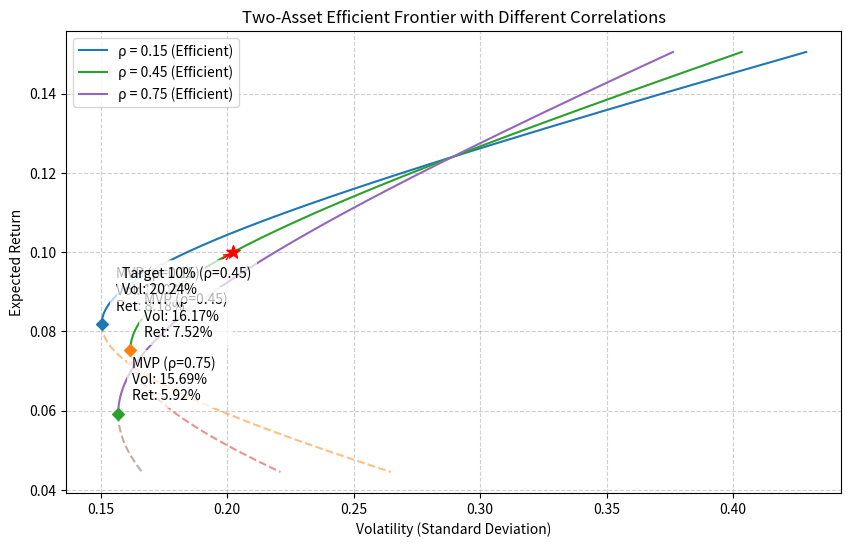

The matplotlib source for this figure:
import numpy as np
import matplotlib.pyplot as plt

# 基础参数
r1, r2 = 0.071, 0.124
v1, v2 = 0.163, 0.289
rhos = [0.15, 0.45, 0.75]

def portfolio_stats(w1, r1, r2, v1, v2, rho):
    w2 = 1 - w1
    ret = w1 * r1 + w2 * r2
    vol = np.sqrt(w1**2 * v1**2 + w2**2 * v2**2 + 2 * w1 * w2 * rho * v1 * v2)
    return ret, vol

def mvp_weight(v1, v2, rho):
    num = v2**2 - rho * v1 * v2
    den = v1**2 + v2**2 - 2 * rho * v1 * v2
    return num / den

# 目标收益 10% 对应的权重
target_ret = 0.10
w1_target = (target_ret - r2) / (r1 - r2)

mvp_vol_at_rho45 = None
frontier_vol_at_target = None

plt.figure(figsize=(10, 6))

for rho in rhos:
    # 权重范围扫描
    w1s = np.linspace(-0.5, 1.5, 500)
    rets, vols = portfolio_stats(w1s, r1, r2, v1, v2, rho)
    
    # 计算 MVP
    w1_mvp = mvp_weight(v1, v2, rho)
    ret_mvp, vol_mvp = portfolio_stats(w1_mvp, r1, r2, v1, v2, rho)
    
    # 绘制前沿：有效前沿实线，非有效部分虚线
    efficient_mask = rets >= ret_mvp
    inefficient_mask = rets < ret_mvp
    
    plt.plot(np.array(vols)[efficient_mask], np.array(rets)[efficient_mask], linestyle='-', label=f'ρ = {rho:.2f} (Efficient)')
    plt.plot(np.array(vols)[inefficient_mask], np.array(rets)[inefficient_mask], linestyle='--', alpha=0.5)
    
    # 标注 MVP
    plt.scatter(vol_mvp, ret_mvp, marker='D', zorder=5)
    plt.annotate(f'MVP (ρ={rho:.2f})\nVol: {vol_mvp:.2%}\nRet: {ret_mvp:.2%}', 
                 xy=(vol_mvp, ret_mvp), xytext=(10, 10), textcoords='offset points',
                 bbox=dict(facecolor='white', alpha=0.7, edgecolor='none'))
    
    # 提取 rho = 0.45 的特定数值
    if abs(rho - 0.45) < 1e-6:
        mvp_vol_at_rho45 = vol_mvp
        ret_target, vol_target = portfolio_stats(w1_target, r1, r2, v1, v2, rho)
        frontier_vol_at_target = vol_target
        
        # 标注目标收益10%的点
        plt.scatter(vol_target, ret_target, marker='*', color='red', zorder=5, s=100)
        plt.annotate(f'Target 10% (ρ=0.45)\nVol: {vol_target:.2%}', 
                     xy=(vol_target, ret_target), xytext=(-80, -30), textcoords='offset points',
                     arrowprops=dict(arrowstyle='->', color='red'),
                     bbox=dict(facecolor='white', alpha=0.7, edgecolor='none'))

plt.xlabel('Volatility (Standard Deviation)')
plt.ylabel('Expected Return')
plt.title('Two-Asset Efficient Frontier with Different Correlations')
plt.legend()
plt.grid(True, linestyle='--', alpha=0.6)

figure_path = 'efficient_frontier.png'
plt.savefig(figure_path, dpi=150, bbox_inches='tight')

# 按输出契约封装结果
result = {
    'mvp_vol_at_rho45': float(mvp_vol_at_rho45),
    'frontier_vol_at_target': float(frontier_vol_at_target),
    'figure_path': figure_path
}

print(result)
